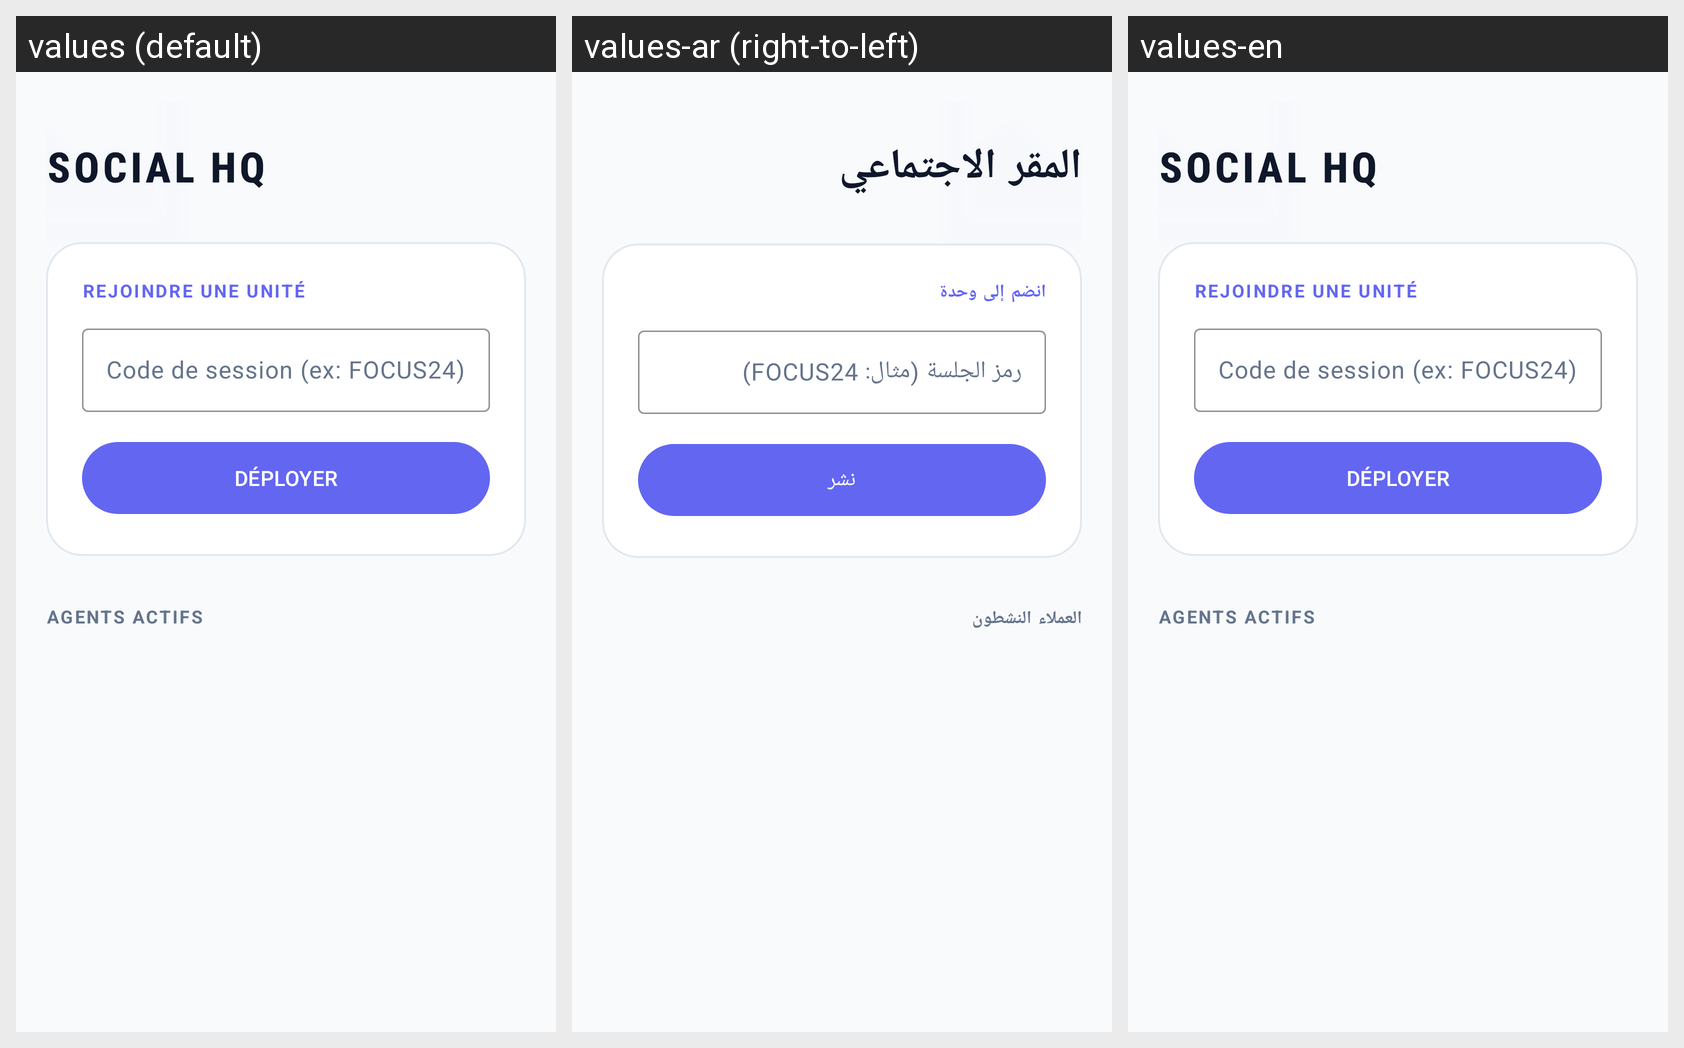

For this localized Android screen grid, give each drawn string resource with its value in every locale shown.
Android screen res/layout/fragment_social.xml rendered under 3 locales, left to right: values (default), values-ar (right-to-left), values-en. Device: Nexus 5 (rendered at 1080×1920; each locale shown at half size, 540×960, under a caption strip naming it); theme Theme.TimeMaster.
Strings drawn on this screen, with the default value and each locale's value (text and hints the layout hard-codes, and strings that could not be matched under every locale, appear in the picture but are not listed):

social_hq
  values: SOCIAL HQ
  values-ar: المقر الاجتماعي
  values-en: SOCIAL HQ  [not translated; the default value is used]

join_unit
  values: REJOINDRE UNE UNITÉ
  values-ar: انضم إلى وحدة
  values-en: REJOINDRE UNE UNITÉ  [not translated; the default value is used]

session_code_hint
  values: Code de session (ex: FOCUS24)
  values-ar: رمز الجلسة (مثال: FOCUS24)
  values-en: Code de session (ex: FOCUS24)  [not translated; the default value is used]

deploy
  values: DÉPLOYER
  values-ar: نشر
  values-en: DÉPLOYER  [not translated; the default value is used]

active_agents
  values: AGENTS ACTIFS
  values-ar: العملاء النشطون
  values-en: AGENTS ACTIFS  [not translated; the default value is used]
